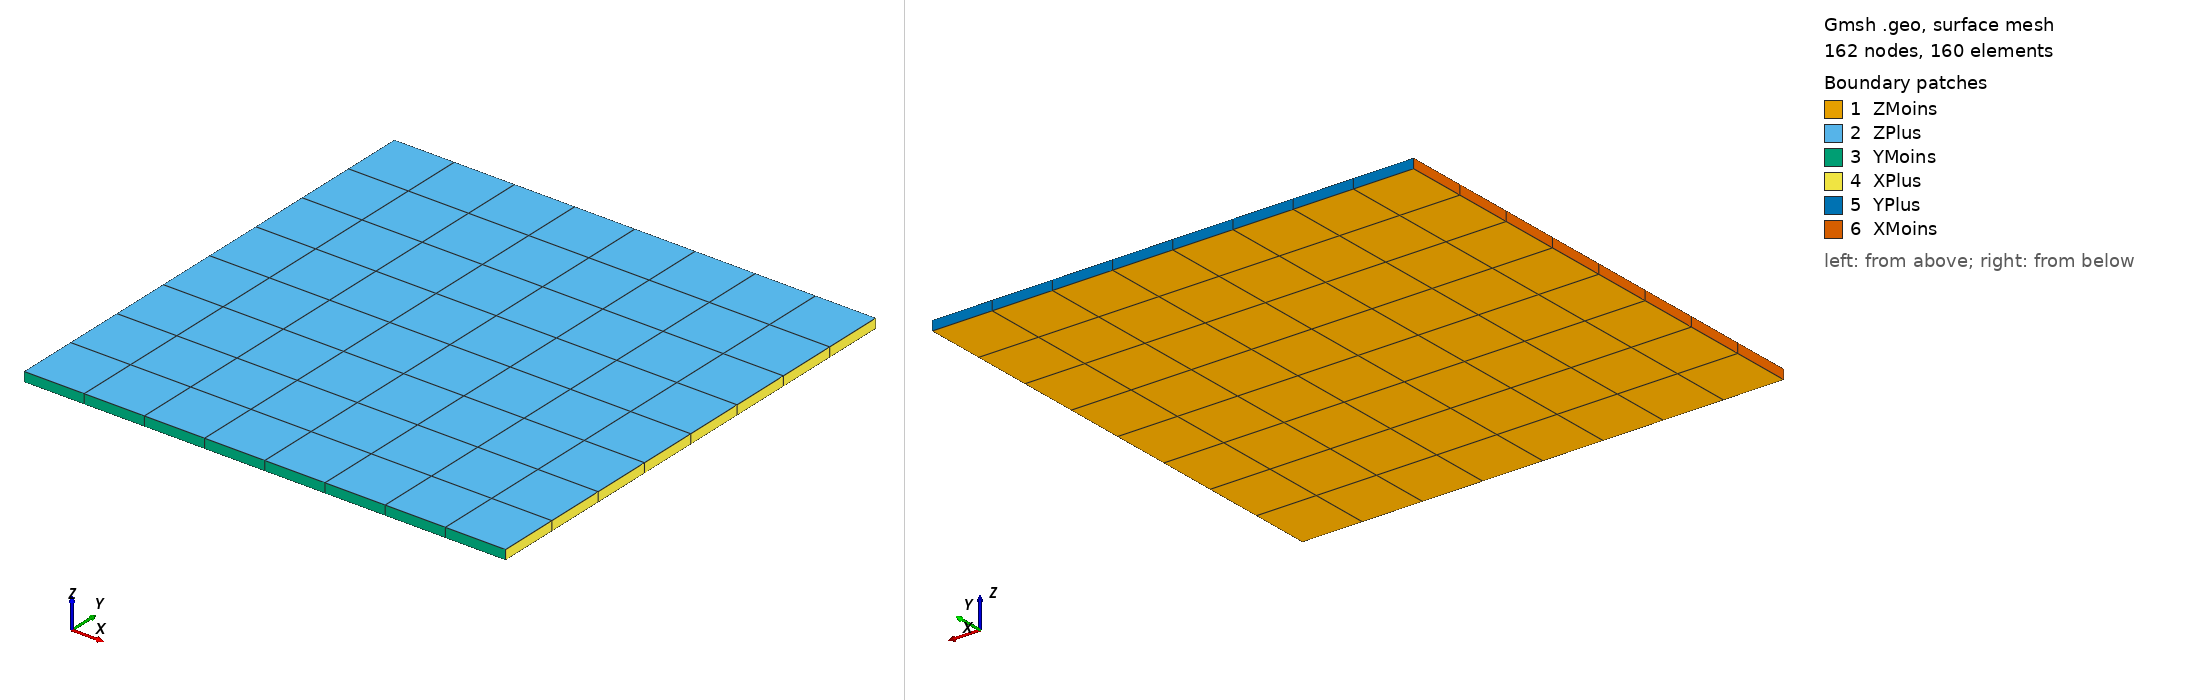

Gmsh geometry script, surface-meshed: 162 nodes, 160 surface elements. Boundary patches (legend numbers): 1 ZMoins, 2 ZPlus, 3 YMoins, 4 XPlus, 5 YPlus, 6 XMoins. Left view from above one corner, right view from below the opposite corner. Legend entries are the model's physical surfaces. The drawing asked Gmsh for element sizes between 1% and 20% of the model's largest extent; the script's own settings can give other sizes.

=== square_plate.geo (drawn) ===
h = 1.25;
h = DefineNumber[ h, Name "Parameters/h" ];
L = 10.0;
W = 10.0;
T = 0.2;
nx = Ceil( L/h );
ny = Ceil( W/h );
nz = 1;
If ( nx < 8 )
  nx = 8;
EndIf
If ( ny < 8 )
  ny = 8;
EndIf

Mesh.RecombineAll = 1;

Point(1) = {0, 0, -T/2, h};
Point(2) = {L, 0, -T/2, h};
Point(3) = {0, W, -T/2, h};
Point(4) = {L, W, -T/2, h};
Point(5) = {0, 0, T/2, h};
Point(6) = {L, 0, T/2, h};
Point(7) = {0, W, T/2, h};
Point(8) = {L, W, T/2, h};

Line(1) = {1, 2};
Line(2) = {2, 4};
Line(3) = {4, 3};
Line(4) = {3, 1};
Line(5) = {5, 6};
Line(6) = {6, 8};
Line(7) = {8, 7};
Line(8) = {7, 5};
Line(9) = {1, 5};
Line(10) = {2, 6};
Line(11) = {4, 8};
Line(12) = {3, 7};

Line Loop(1) = {1, 2, 3, 4};
Plane Surface(1) = {1};
Line Loop(2) = {5, 6, 7, 8};
Plane Surface(2) = {2};
Line Loop(3) = {1, 10, -5, -9};
Plane Surface(3) = {3};
Line Loop(4) = {2, 11, -6, -10};
Plane Surface(4) = {4};
Line Loop(5) = {-3, 11, 7, -12};
Plane Surface(5) = {5};
Line Loop(6) = {-4, 12, 8, -9};
Plane Surface(6) = {6};

Surface Loop(1) = {1, 2, 3, 4, 5, 6};
Volume(1) = {1};

Transfinite Line {1, 3, 5, 7} = nx + 1;
Transfinite Line {2, 4, 6, 8} = ny + 1;
Transfinite Line {9, 10, 11, 12} = nz + 1;
Transfinite Surface {1} = {1, 2, 4, 3};
Transfinite Surface {2} = {5, 6, 8, 7};
Transfinite Surface {3} = {1, 2, 6, 5};
Transfinite Surface {4} = {2, 4, 8, 6};
Transfinite Surface {5} = {3, 4, 8, 7};
Transfinite Surface {6} = {1, 3, 7, 5};
Transfinite Volume {1} = {1, 2, 4, 3, 5, 6, 8, 7};

Recombine Surface {1, 2, 3, 4, 5, 6};
Recombine Volume {1};

Physical Surface("ZMoins") = {1};
Physical Surface("ZPlus") = {2};
Physical Surface("YMoins") = {3};
Physical Surface("XPlus") = {4};
Physical Surface("YPlus") = {5};
Physical Surface("XMoins") = {6};
Physical Volume("Shell") = {1};

// P1..P8 follow the MATLAB/PDF numbering used in validation.pdf.
Physical Point("P1") = {1};
Physical Point("P2") = {2};
Physical Point("P3") = {3};
Physical Point("P4") = {4};
Physical Point("P5") = {5};
Physical Point("P6") = {6};
Physical Point("P7") = {7};
Physical Point("P8") = {8};
